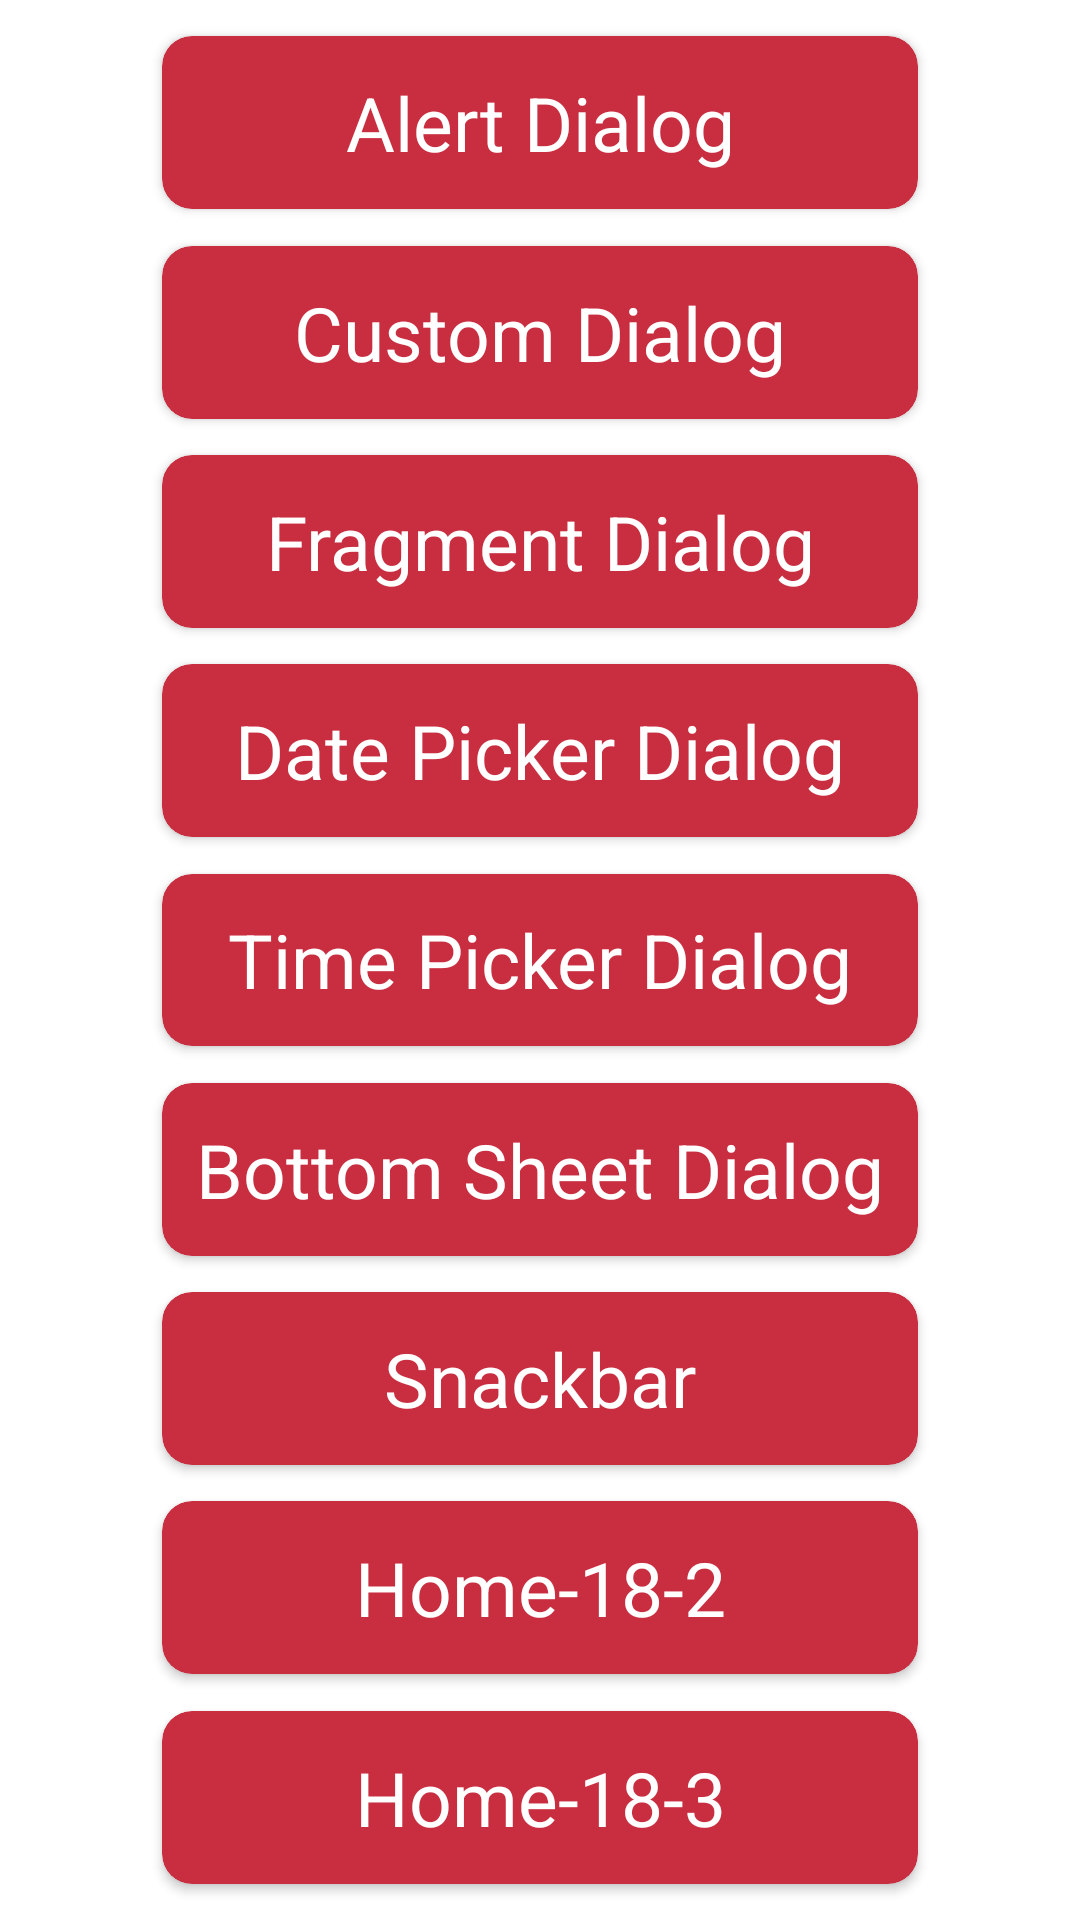

The Android layout XML behind this screen, and the referenced resources:
<!-- AndroidManifest.xml: application theme Theme.Homework181 -->
<!-- res/layout/activity_main.xml -->
<?xml version="1.0" encoding="utf-8"?>
<androidx.constraintlayout.widget.ConstraintLayout xmlns:android="http://schemas.android.com/apk/res/android"
    xmlns:app="http://schemas.android.com/apk/res-auto"
    xmlns:tools="http://schemas.android.com/tools"
    android:layout_width="match_parent"
    android:layout_height="match_parent"
    android:id="@+id/linear"
    tools:context=".MainActivity">

    <androidx.cardview.widget.CardView
        android:id="@+id/alert_dialog"
        android:layout_width="0dp"
        android:layout_height="0dp"
        android:backgroundTint="#C82D40"
        app:cardCornerRadius="10dp"
        app:layout_constraintBottom_toTopOf="@id/custom_dialog"
        app:layout_constraintHeight_percent="0.09"
        app:layout_constraintLeft_toLeftOf="parent"
        app:layout_constraintRight_toRightOf="parent"
        app:layout_constraintTop_toTopOf="parent"
        app:layout_constraintWidth_percent="0.7">

        <TextView
            android:layout_width="match_parent"
            android:layout_height="match_parent"
            android:gravity="center"
            android:text="@string/alert_dialog"
            android:textColor="@color/white"
            android:textSize="25sp" />

    </androidx.cardview.widget.CardView>

    <androidx.cardview.widget.CardView
        android:id="@+id/custom_dialog"
        android:layout_width="0dp"
        android:layout_height="0dp"
        android:backgroundTint="#C82D40"
        app:cardCornerRadius="10dp"
        app:layout_constraintBottom_toTopOf="@id/fragment_dialog"
        app:layout_constraintHeight_percent="0.09"
        app:layout_constraintLeft_toLeftOf="parent"
        app:layout_constraintRight_toRightOf="parent"
        app:layout_constraintTop_toBottomOf="@id/alert_dialog"
        app:layout_constraintWidth_percent="0.7">

        <TextView
            android:layout_width="match_parent"
            android:layout_height="match_parent"
            android:gravity="center"
            android:text="@string/custom_dialog"
            android:textColor="@color/white"
            android:textSize="25sp" />

    </androidx.cardview.widget.CardView>

    <androidx.cardview.widget.CardView
        android:id="@+id/fragment_dialog"
        android:layout_width="0dp"
        android:layout_height="0dp"
        android:backgroundTint="#C82D40"
        app:cardCornerRadius="10dp"
        app:layout_constraintBottom_toTopOf="@id/date_picker_dialog"
        app:layout_constraintHeight_percent="0.09"
        app:layout_constraintLeft_toLeftOf="parent"
        app:layout_constraintRight_toRightOf="parent"
        app:layout_constraintTop_toBottomOf="@id/custom_dialog"
        app:layout_constraintWidth_percent="0.7">

        <TextView
            android:layout_width="match_parent"
            android:layout_height="match_parent"
            android:gravity="center"
            android:text="@string/fragment_dialog"
            android:textColor="@color/white"
            android:textSize="25sp" />

    </androidx.cardview.widget.CardView>

    <androidx.cardview.widget.CardView
        android:id="@+id/date_picker_dialog"
        android:layout_width="0dp"
        android:layout_height="0dp"
        android:backgroundTint="#C82D40"
        app:cardCornerRadius="10dp"
        app:layout_constraintBottom_toTopOf="@id/time_picker_dialog"
        app:layout_constraintHeight_percent="0.09"
        app:layout_constraintLeft_toLeftOf="parent"
        app:layout_constraintRight_toRightOf="parent"
        app:layout_constraintTop_toBottomOf="@id/fragment_dialog"
        app:layout_constraintWidth_percent="0.7">

        <TextView
            android:layout_width="match_parent"
            android:layout_height="match_parent"
            android:gravity="center"
            android:text="@string/date_picker_dialog"
            android:textColor="@color/white"
            android:textSize="25sp" />

    </androidx.cardview.widget.CardView>

    <androidx.cardview.widget.CardView
        android:id="@+id/time_picker_dialog"
        android:layout_width="0dp"
        android:layout_height="0dp"
        android:backgroundTint="#C82D40"
        app:cardCornerRadius="10dp"
        app:layout_constraintBottom_toTopOf="@id/bottom_sheet_dialog"
        app:layout_constraintHeight_percent="0.09"
        app:layout_constraintLeft_toLeftOf="parent"
        app:layout_constraintRight_toRightOf="parent"
        app:layout_constraintTop_toBottomOf="@id/date_picker_dialog"
        app:layout_constraintWidth_percent="0.7">

        <TextView
            android:layout_width="match_parent"
            android:layout_height="match_parent"
            android:gravity="center"
            android:text="@string/time_picker_dialog"
            android:textColor="@color/white"
            android:textSize="25sp" />

    </androidx.cardview.widget.CardView>

    <androidx.cardview.widget.CardView
        android:id="@+id/bottom_sheet_dialog"
        android:layout_width="0dp"
        android:layout_height="0dp"
        android:backgroundTint="#C82D40"
        app:cardCornerRadius="10dp"
        app:layout_constraintBottom_toTopOf="@id/snackbar"
        app:layout_constraintHeight_percent="0.09"
        app:layout_constraintLeft_toLeftOf="parent"
        app:layout_constraintRight_toRightOf="parent"
        app:layout_constraintTop_toBottomOf="@id/time_picker_dialog"
        app:layout_constraintWidth_percent="0.7">

        <TextView
            android:layout_width="match_parent"
            android:layout_height="match_parent"
            android:gravity="center"
            android:text="@string/bottom_sheet_dialog"
            android:textColor="@color/white"
            android:textSize="25sp" />

    </androidx.cardview.widget.CardView>

    <androidx.cardview.widget.CardView
        android:id="@+id/snackbar"
        android:layout_width="0dp"
        android:layout_height="0dp"
        android:backgroundTint="#C82D40"
        app:cardCornerRadius="10dp"
        app:layout_constraintBottom_toTopOf="@id/home2"
        app:layout_constraintHeight_percent="0.09"
        app:layout_constraintLeft_toLeftOf="parent"
        app:layout_constraintRight_toRightOf="parent"
        app:layout_constraintTop_toBottomOf="@id/bottom_sheet_dialog"
        app:layout_constraintWidth_percent="0.7">

        <TextView
            android:layout_width="match_parent"
            android:layout_height="match_parent"
            android:gravity="center"
            android:text="@string/snackbar"
            android:textColor="@color/white"
            android:textSize="25sp" />

    </androidx.cardview.widget.CardView>

    <androidx.cardview.widget.CardView
        android:id="@+id/home2"
        android:layout_width="0dp"
        android:layout_height="0dp"
        android:backgroundTint="#C82D40"
        app:cardCornerRadius="10dp"
        app:layout_constraintBottom_toTopOf="@id/home3"
        app:layout_constraintHeight_percent="0.09"
        app:layout_constraintLeft_toLeftOf="parent"
        app:layout_constraintRight_toRightOf="parent"
        app:layout_constraintTop_toBottomOf="@id/snackbar"
        app:layout_constraintWidth_percent="0.7">

        <TextView
            android:layout_width="match_parent"
            android:layout_height="match_parent"
            android:gravity="center"
            android:text="Home-18-2"
            android:textColor="@color/white"
            android:textSize="25sp" />

    </androidx.cardview.widget.CardView>

    <androidx.cardview.widget.CardView
        android:id="@+id/home3"
        android:layout_width="0dp"
        android:layout_height="0dp"
        android:backgroundTint="#C82D40"
        app:cardCornerRadius="10dp"
        app:layout_constraintBottom_toBottomOf="parent"
        app:layout_constraintHeight_percent="0.09"
        app:layout_constraintLeft_toLeftOf="parent"
        app:layout_constraintRight_toRightOf="parent"
        app:layout_constraintTop_toBottomOf="@id/home2"
        app:layout_constraintWidth_percent="0.7">

        <TextView
            android:layout_width="match_parent"
            android:layout_height="match_parent"
            android:gravity="center"
            android:text="Home-18-3"
            android:textColor="@color/white"
            android:textSize="25sp" />

    </androidx.cardview.widget.CardView>

</androidx.constraintlayout.widget.ConstraintLayout>
<!-- resources referenced by this layout -->
<resources>
  <string name="alert_dialog">Alert Dialog</string>
  <string name="bottom_sheet_dialog">Bottom Sheet Dialog</string>
  <string name="custom_dialog">Custom Dialog</string>
  <string name="date_picker_dialog">Date Picker Dialog</string>
  <string name="fragment_dialog">Fragment Dialog</string>
  <string name="snackbar">Snackbar</string>
  <string name="time_picker_dialog">Time Picker Dialog</string>
  <style name="Theme.Homework181" parent="Theme.MaterialComponents.DayNight.DarkActionBar">
          
          <item name="colorPrimary">@color/purple_500</item>
          <item name="colorPrimaryVariant">@color/purple_700</item>
          <item name="colorOnPrimary">@color/white</item>
          
          <item name="colorSecondary">@color/teal_200</item>
          <item name="colorSecondaryVariant">@color/teal_700</item>
          <item name="colorOnSecondary">@color/black</item>
          
          <item name="android:statusBarColor" tools:targetApi="l">?attr/colorPrimaryVariant</item>
          
      </style>
  <!-- not gathered from this repository: default colours our renderer supplied (Android Studio template values) -->
  <color name="purple_500">#FF6200EE</color>
  <color name="purple_700">#FF3700B3</color>
  <color name="teal_200">#FF03DAC5</color>
  <color name="teal_700">#FF018786</color>
  <color name="black">#FF000000</color>
  <color name="white">#FFFFFFFF</color>
</resources>
